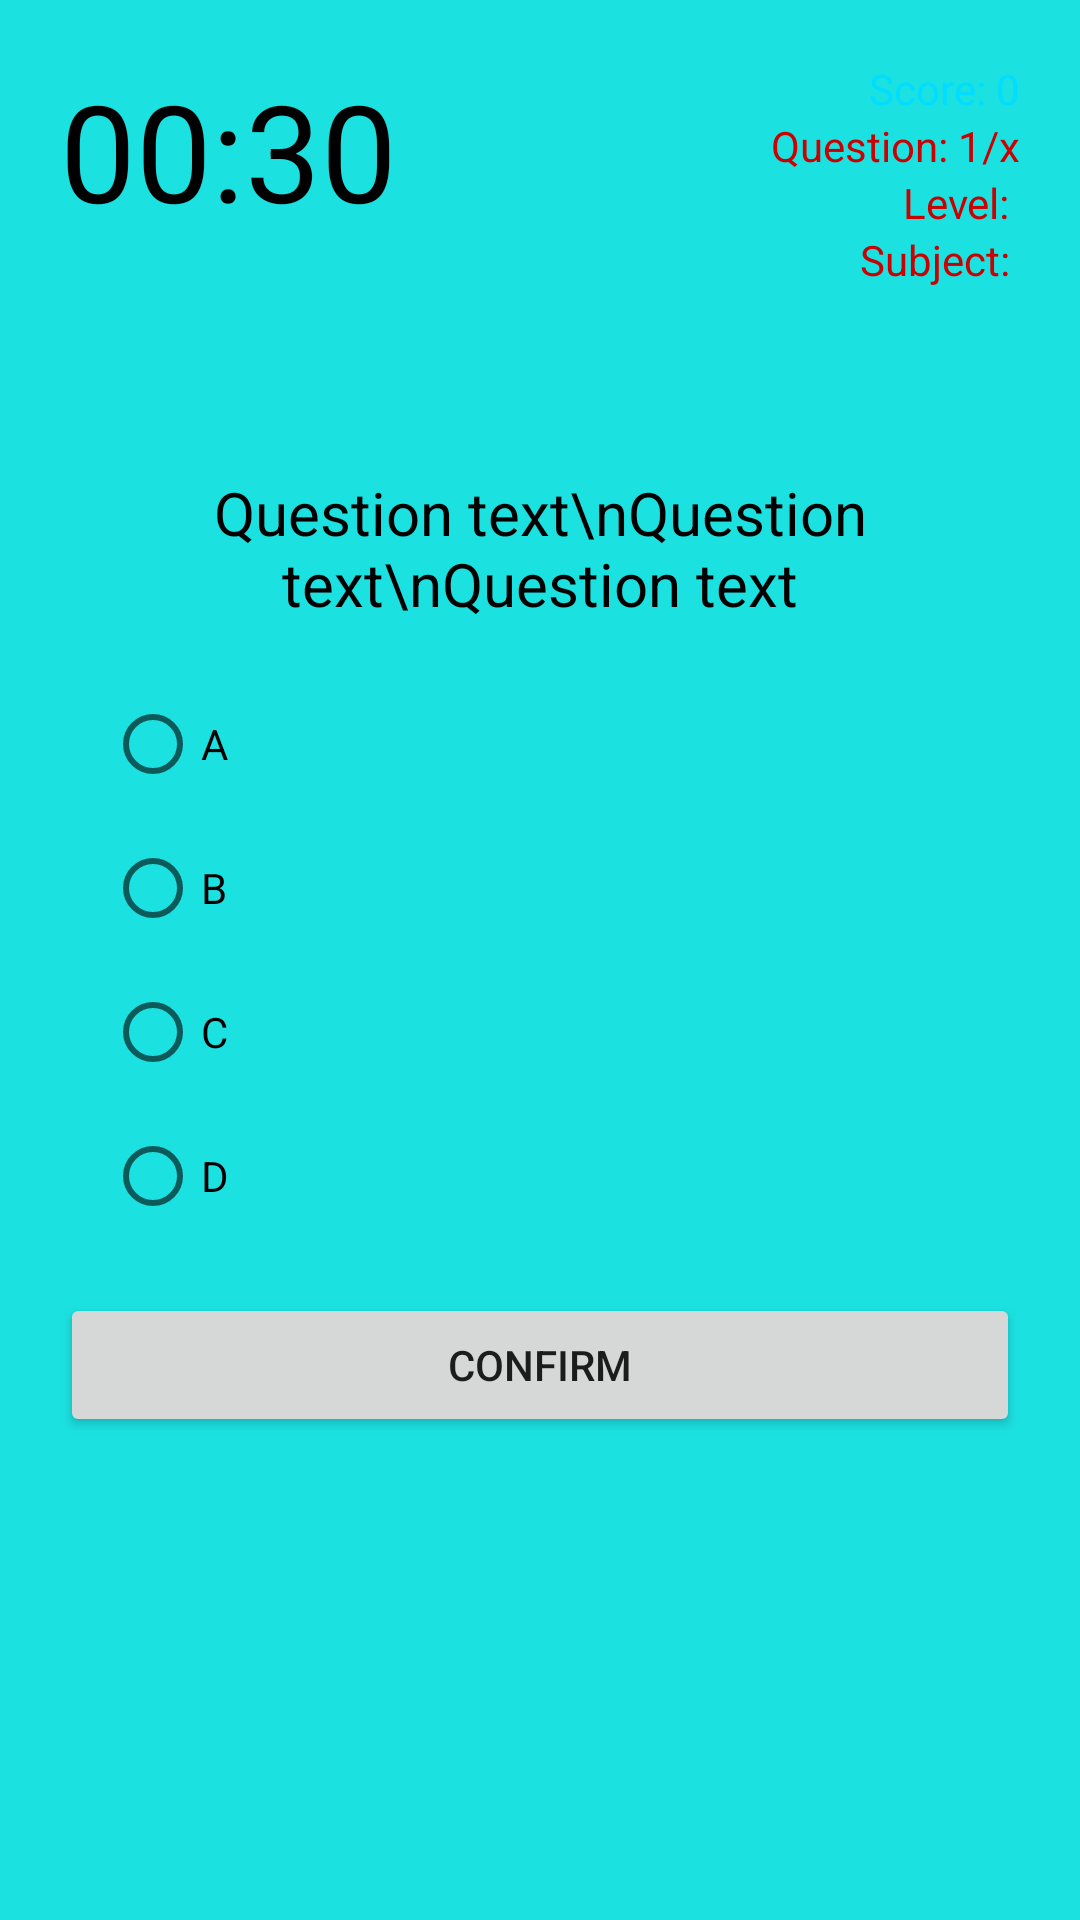

This screen was rendered from an Android layout file. Write that file and the resources it references.
<!-- AndroidManifest.xml: application theme Theme.MyQuizTest -->
<!-- res/layout/activity_quiz.xml -->
<?xml version="1.0" encoding="utf-8"?>
<RelativeLayout xmlns:android="http://schemas.android.com/apk/res/android"
    xmlns:app="http://schemas.android.com/apk/res-auto"
    xmlns:tools="http://schemas.android.com/tools"
    android:layout_width="match_parent"
    android:layout_height="match_parent"
    android:background="@color/colorBackground"
    android:padding="20dp"
    tools:context="com.example.myquiztest.QuizActivity">


    <TextView
        android:id="@+id/text_score"
        android:layout_width="wrap_content"
        android:layout_height="wrap_content"
        android:text="Score: 0"
        android:textColor="@android:color/holo_blue_bright"
        android:layout_alignParentEnd="true"
        android:freezesText="true"
        />


    <TextView
        android:id="@+id/text_question_count"
        android:layout_width="wrap_content"
        android:layout_height="wrap_content"
        android:layout_below="@id/text_score"
        android:layout_alignParentEnd="true"
        android:freezesText="true"
        android:text="Question: 1/x"
        android:textColor="@android:color/holo_red_dark" />

    <TextView
        android:id="@+id/text_difficult"
        android:layout_width="wrap_content"
        android:layout_height="wrap_content"
        android:layout_below="@id/text_question_count"
        android:layout_alignParentEnd="true"
        android:freezesText="true"
        android:text="Level: "
        android:textColor="@android:color/holo_red_dark" />


    <TextView
        android:id="@+id/text_countdown"
        android:layout_width="wrap_content"
        android:layout_height="wrap_content"
        android:textSize="45sp"
        android:textColor="@android:color/black"
        android:text="00:30"
        android:layout_alignParentStart="true"
        android:freezesText="true"
        />

    <TextView
        android:id="@+id/text_question"
        android:layout_width="match_parent"
        android:layout_height="wrap_content"
        android:text="Question text\nQuestion text\nQuestion text"
        android:textSize="20sp"
        android:layout_above="@+id/radio_group"
        android:layout_marginBottom="16dp"
        android:freezesText="true"
        android:textAlignment="center"
        android:textColor="@android:color/black"

        />

    <TextView
        android:id="@+id/text_subject"
        android:layout_width="wrap_content"
        android:layout_height="wrap_content"
        android:layout_below="@id/text_difficult"
        android:layout_alignParentEnd="true"
        android:freezesText="true"
        android:text="Subject: "
        android:textColor="@android:color/holo_red_dark" />



    <RadioGroup
        android:id="@+id/radio_group"
        android:layout_centerVertical="true"
        android:layout_width="wrap_content"
        android:layout_height="wrap_content"
        android:layout_marginLeft="15dp">

        <RadioButton
            android:id="@+id/radio_buttonA"
            android:layout_width="wrap_content"
            android:layout_height="wrap_content"
            android:text="A"
            android:freezesText="true"
            />

        <RadioButton
            android:id="@+id/radio_buttonB"
            android:layout_width="wrap_content"
            android:layout_height="wrap_content"
            android:text="B"
            android:freezesText="true"
            />

        <RadioButton
            android:id="@+id/radio_buttonC"
            android:layout_width="wrap_content"
            android:layout_height="wrap_content"
            android:text="C"
            android:freezesText="true"
            />

        <RadioButton
            android:id="@+id/radio_buttonD"
            android:layout_width="wrap_content"
            android:layout_height="wrap_content"
            android:text="D"
            android:freezesText="true"
            />

    </RadioGroup>

    <Button
        android:id="@+id/button_confirm_next"
        android:layout_width="match_parent"
        android:layout_height="wrap_content"
        android:text="Confirm"
        android:layout_marginTop="15dp"
        android:layout_below="@id/radio_group"
        android:freezesText="true"/>
</RelativeLayout>
<!-- resources referenced by this layout -->
<resources>
  <color name="colorBackground">#1ce1e1</color>
  <style name="Theme.MyQuizTest" parent="Theme.MaterialComponents.DayNight.DarkActionBar">
          
          <item name="colorPrimary">@color/purple_500</item>
          <item name="colorPrimaryVariant">@color/purple_700</item>
          <item name="colorOnPrimary">@color/white</item>
          
          <item name="colorSecondary">@color/teal_200</item>
          <item name="colorSecondaryVariant">@color/teal_700</item>
          <item name="colorOnSecondary">@color/black</item>
          
          <item name="android:statusBarColor" tools:targetApi="l">?attr/colorPrimaryVariant</item>
          
      </style>
  <color name="purple_500">#FF6200EE</color>
  <color name="purple_700">#FF3700B3</color>
  <color name="white">#FFFFFFFF</color>
  <color name="teal_200">#FF03DAC5</color>
  <color name="teal_700">#FF018786</color>
  <color name="black">#FF000000</color>
</resources>
